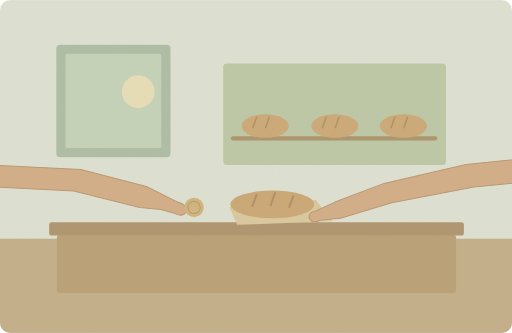
t = 0.00 s
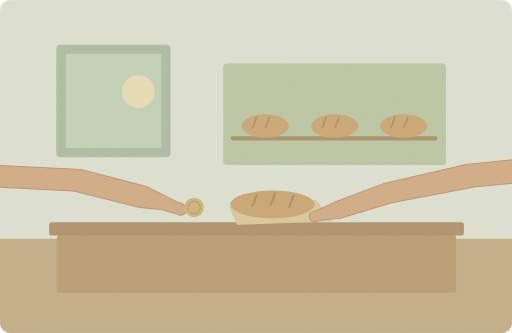
t = 1.25 s
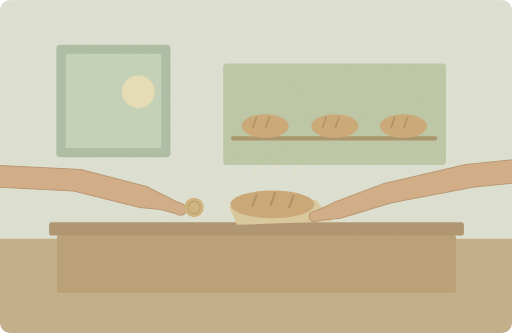
t = 3.75 s
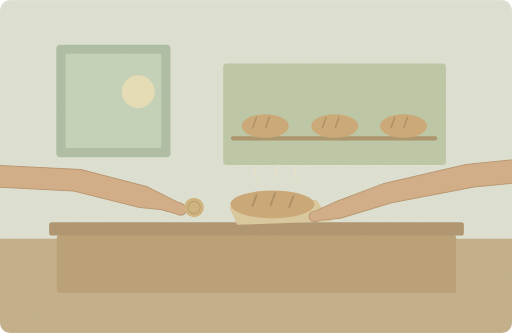
t = 5.00 s
t = 6.25 s: frame unchanged from t = 3.75 s, image omitted
t = 8.75 s: frame unchanged from t = 1.25 s, image omitted

The animated SVG that drew these frames (rendered in a browser with its animation timeline set to each time). Animation: 1 SMIL element (animate=1); one cycle of 10.00 s, repeats indefinitely.

<svg xmlns="http://www.w3.org/2000/svg" width="1000" height="650" viewBox="0 0 1000 650" role="img" aria-labelledby="title desc"><title id="title">单词小故事</title><desc id="desc">I need to buy some bread before breakfast.</desc><metadata>{"wordId": "buy", "dailyExample": "I need to buy some bread before breakfast.", "source": "https://github.com/go1app/word-atlas/blob/main/public/atlas/entries/4.json", "attribution": "Word Atlas contributors — CC BY 4.0", "license": "https://creativecommons.org/licenses/by/4.0/", "changes": "New original vector animation interpreting the daily example.", "durationSeconds": 10}</metadata><defs><clipPath id="frame"><rect width="1000" height="650" rx="20"/></clipPath><filter id="paper"><feTurbulence type="fractalNoise" baseFrequency=".74" numOctaves="3" stitchTiles="stitch"/><feColorMatrix type="saturate" values="0"/><feComponentTransfer><feFuncA type="linear" slope=".065"/></feComponentTransfer><feBlend in="SourceGraphic" mode="soft-light"/></filter><filter id="glow" x="-100%" y="-100%" width="300%" height="300%"><feGaussianBlur stdDeviation="8"/></filter></defs><g clip-path="url(#frame)"><rect x="0" y="0" width="1000" height="650" rx="0" fill="#dce4d7" /><rect x="0" y="466" width="1000" height="184" rx="0" fill="#c0ac88" /><rect x="110" y="87" width="223" height="220" rx="8" fill="#a7bca3" /><rect x="128" y="105" width="187" height="184" rx="3" fill="#c1d3bb" /><circle cx="270" cy="179" r="32" fill="#e7dfb8" /><rect x="436" y="124" width="435" height="198" rx="7" fill="#b9c6a6" /><path d="M455 270H850" fill="none" stroke="#a38e66" stroke-width="8" stroke-linecap="round" stroke-linejoin="round" /><ellipse cx="518" cy="246" rx="46" ry="23" fill="#c9a571"/><path d="M501 229l-7 20M526 229l-7 20" fill="none" stroke="#a98a5e" stroke-width="3" stroke-linecap="round" stroke-linejoin="round" /><ellipse cx="654" cy="246" rx="46" ry="23" fill="#c9a571"/><path d="M637 229l-7 20M662 229l-7 20" fill="none" stroke="#a98a5e" stroke-width="3" stroke-linecap="round" stroke-linejoin="round" /><ellipse cx="788" cy="246" rx="46" ry="23" fill="#c9a571"/><path d="M771 229l-7 20M796 229l-7 20" fill="none" stroke="#a98a5e" stroke-width="3" stroke-linecap="round" stroke-linejoin="round" /><rect x="111" y="459" width="780" height="113" rx="6" fill="#b59b72" /><rect x="96" y="434" width="810" height="26" rx="5" fill="#a98f69" /><path d="M448 404L617 390 649 432 463 439Z" fill="#d9c79d" stroke="none" stroke-width="2" stroke-linecap="round" stroke-linejoin="round" /><ellipse cx="532" cy="399" rx="82" ry="27" fill="#c8a370"/><path d="M501 381l-8 21M537 377l-8 23M573 383l-8 21" fill="none" stroke="#a98a5e" stroke-width="4" stroke-linecap="round" stroke-linejoin="round" /><path d="M1100 302L910 321 750 358 653 395 617 412Q602 413 604 426Q611 438 625 430L665 426 765 396 926 365 1100 348Z" fill="#d0ab84" stroke="#b5916c" stroke-width="2" stroke-linecap="round" stroke-linejoin="round" /><path d="M-100 318L158 331 286 364 348 395Q365 399 364 413Q357 425 342 417L314 409 273 405 144 373 -100 360Z" fill="#d0ab84" stroke="#b5916c" stroke-width="2" stroke-linecap="round" stroke-linejoin="round" /><circle cx="379" cy="405" r="19" fill="#cfb17a" /><circle cx="379" cy="405" r="12" fill="none" stroke="#b09866" stroke-width="2"/><g><animate attributeName="opacity" values=".15;.65;.15" keyTimes="0;.5;1" dur="10s" repeatCount="indefinite"/><path d="M503 354q-10 -15 0 -28M543 350q-10 -15 0 -28M581 354q-10 -15 0 -28" fill="none" stroke="#eee5c9" stroke-width="3" stroke-linecap="round" stroke-linejoin="round" /></g><rect width="1000" height="650" fill="#ddc8a0" opacity=".14" filter="url(#paper)" pointer-events="none"/></g></svg>
